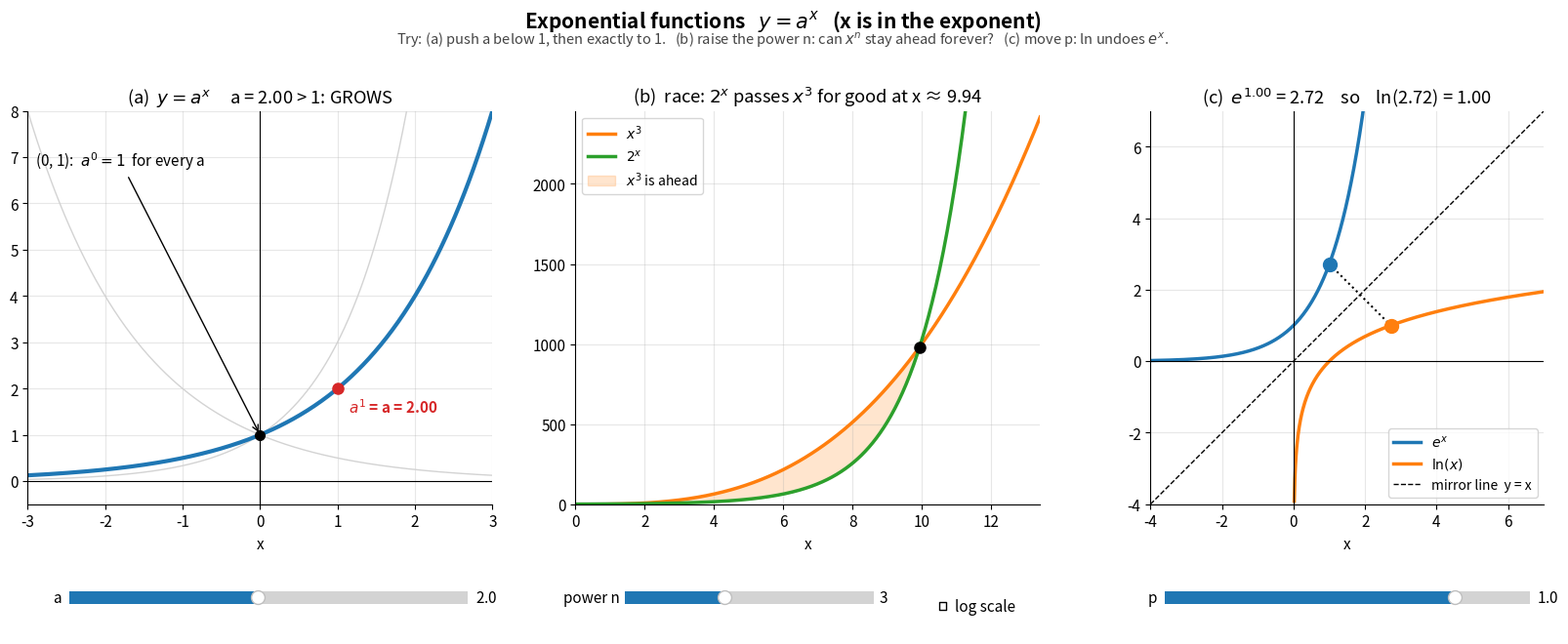

Recreate this plot in Python.
"""
02 — Exponential functions  y = a^x   and  ln(x)              (interactive)
Run:  python 02_exponentials.py

Controls (one under each panel):
  (a) a slider        -> change the base of a^x
  (b) power n slider  -> race x^n against 2^x;  'log scale' checkbox
  (c) p slider        -> a point on e^x and its mirror image on ln(x)

What to notice:
  (a) Every a^x passes through (0, 1), because a^0 = 1.
      a > 1 grows, a < 1 decays, a = 1 stays flat.
  (b) x^n can be ahead for a while (orange zone), but 2^x ALWAYS takes
      the lead for good. An exponential beats any power, eventually.
      On a log scale an exponential becomes a straight line.
  (c) ln(x) "undoes" e^x: e^p = v  means  ln(v) = p.
      The two points are mirror images across the line y = x.
      In AI, the cross-entropy loss is -ln(p).
"""

import numpy as np
import matplotlib.pyplot as plt
from matplotlib.widgets import Slider, CheckButtons

plt.rcParams.update({
    "axes.grid": True,
    "grid.alpha": 0.3,
    "axes.spines.top": False,
    "axes.spines.right": False,
    "font.size": 11,
    "legend.fontsize": 10,
})


def header(fig, title, tip):
    """Big title plus a 'Try:' hint at the top of the window."""
    fig.suptitle(title, fontsize=15, fontweight="bold", y=0.975)
    fig.text(0.5, 0.925, "Try: " + tip, ha="center", fontsize=10.5,
             color="#444444", style="italic")


def widget_axes(fig, rect):
    """An area for a button or checkbox, without plot frame lines."""
    ax = fig.add_axes(rect)
    for spine in ax.spines.values():
        spine.set_visible(False)
    return ax


def draw_axes(ax):
    """Dark x- and y-axis lines through (0, 0)."""
    ax.axhline(0, color="black", lw=0.8)
    ax.axvline(0, color="black", lw=0.8)


fig = plt.figure(figsize=(17, 7.2))
fig.canvas.manager.set_window_title("02 — Exponentials")
header(fig, "Exponential functions   $y = a^x$   (x is in the exponent)",
       "(a) push a below 1, then exactly to 1.   (b) raise the power n: can $x^n$ stay ahead "
       "forever?   (c) move p: ln undoes $e^x$.")
axA = fig.add_axes([0.045, 0.27, 0.28, 0.56])
axB = fig.add_axes([0.375, 0.27, 0.28, 0.56])
axC = fig.add_axes([0.70, 0.27, 0.28, 0.56])

# ======================================================================
# (a) the family a^x
# ======================================================================
xa = np.linspace(-3, 3, 400)
for a in [0.5, 2, 3]:
    axA.plot(xa, a**xa, color="lightgray", lw=1)
(curveA,) = axA.plot([], [], lw=3, color="tab:blue")
axA.plot(0, 1, "ko", ms=7)
axA.annotate("(0, 1):  $a^0 = 1$  for every a", (0, 1), xytext=(-2.9, 6.8),
             arrowprops=dict(arrowstyle="->"))
(pA,) = axA.plot([], [], "o", color="tab:red", ms=8)
labelA = axA.annotate("", (0, 0), xytext=(8, -18), textcoords="offset points",
                      color="tab:red", fontweight="bold")
axA.set_xlim(-3, 3)
axA.set_ylim(-0.5, 8)
axA.set_xlabel("x")
draw_axes(axA)
s_a = Slider(fig.add_axes([0.07, 0.12, 0.24, 0.035]), "a", 0.2, 4, valinit=2, valstep=0.01)


def update_a(_=None):
    a = round(s_a.val, 2)
    curveA.set_data(xa, a**xa)
    pA.set_data([1], [a])
    labelA.xy = (1, min(a, 7.8))
    labelA.set_text(f"$a^1$ = a = {a:.2f}")
    if a == 1:
        what = "a = 1: FLAT (1 to any power is 1)"
    elif a > 1:
        what = f"a = {a:.2f} > 1: GROWS"
    else:
        what = f"a = {a:.2f} < 1: DECAYS"
    axA.set_title(f"(a)  $y = a^x$     {what}")
    fig.canvas.draw_idle()


# ======================================================================
# (b) the race: x^n  vs  2^x
# ======================================================================
(powB,) = axB.plot([], [], lw=2.5, color="tab:orange")
(expB,) = axB.plot([], [], lw=2.5, color="tab:green", label="$2^x$")
(crossB,) = axB.plot([], [], "ko", ms=8)
axB.set_xlabel("x")
shade = {"B": None}                 # remember the orange zone so we can remove it
s_pow = Slider(fig.add_axes([0.405, 0.12, 0.15, 0.035]), "power n", 1, 6, valinit=3, valstep=1)
c_log = CheckButtons(widget_axes(fig, [0.585, 0.085, 0.075, 0.08]), ["log scale"], [False])


def update_b(_=None):
    n = int(s_pow.val)
    # where is x^n ahead of 2^x?  (compare logs:  n*ln(x) > x*ln(2))
    grid = np.linspace(0.01, 60, 60_000)
    ahead = n * np.log(grid) > grid * np.log(2)
    if ahead.any():
        cross = grid[np.where(ahead)[0][-1] + 1]      # last moment x^n is ahead
        xmax = 1.35 * cross
    else:
        cross, xmax = None, 10
    xb = np.linspace(0.01, xmax, 500)
    powB.set_data(xb, xb**n)
    powB.set_label(f"$x^{{{n}}}$")
    expB.set_data(xb, 2**xb)
    if shade["B"] is not None:
        shade["B"].remove()
    shade["B"] = axB.fill_between(xb, 2**xb, xb**n, where=xb**n > 2**xb,
                                  color="tab:orange", alpha=0.2, label=f"$x^{{{n}}}$ is ahead")
    axB.set_xlim(0, xmax)

    top = max(2**xmax, xmax**n)
    if c_log.get_status()[0]:
        axB.set_yscale("log")
        axB.set_ylim(0.1, top * 3)
    else:
        axB.set_yscale("linear")
        axB.set_ylim(0, 2.5 * cross**n if cross else 1.1 * top)

    if cross:
        crossB.set_data([cross], [cross**n])
        axB.set_title(f"(b)  race: $2^x$ passes $x^{{{n}}}$ for good at x ≈ {cross:.2f}")
    else:
        crossB.set_data([], [])
        axB.set_title(f"(b)  $2^x$ is ahead of $x^{{{n}}}$ everywhere")
    axB.legend(loc="upper left")
    fig.canvas.draw_idle()


# ======================================================================
# (c) e^x and its mirror image ln(x)
# ======================================================================
xc = np.linspace(-4, 2.2, 400)
xp = np.linspace(0.02, 7, 400)
axC.plot(xc, np.exp(xc), lw=2.5, color="tab:blue", label="$e^x$")
axC.plot(xp, np.log(xp), lw=2.5, color="tab:orange", label="$\\ln(x)$")
axC.plot([-4, 7], [-4, 7], "k--", lw=1, label="mirror line  y = x")
(link,) = axC.plot([], [], ":", color="black", lw=1.5)
(pP,) = axC.plot([], [], "o", color="tab:blue", ms=10)
(pQ,) = axC.plot([], [], "o", color="tab:orange", ms=10)
axC.set_xlim(-4, 7)
axC.set_ylim(-4, 7)
axC.set_aspect("equal")
axC.set_xlabel("x")
axC.legend(loc="lower right")
draw_axes(axC)
s_p = Slider(fig.add_axes([0.73, 0.12, 0.22, 0.035]), "p", -2.5, 1.9, valinit=1, valstep=0.01)


def update_c(_=None):
    p = s_p.val
    v = np.exp(p)
    pP.set_data([p], [v])
    pQ.set_data([v], [p])
    link.set_data([p, v], [v, p])
    axC.set_title(f"(c)  $e^{{{p:.2f}}}$ = {v:.2f}    so    ln({v:.2f}) = {p:.2f}")
    fig.canvas.draw_idle()


s_a.on_changed(update_a)
s_pow.on_changed(update_b)
c_log.on_clicked(update_b)
s_p.on_changed(update_c)
update_a()
update_b()
update_c()
plt.show()
